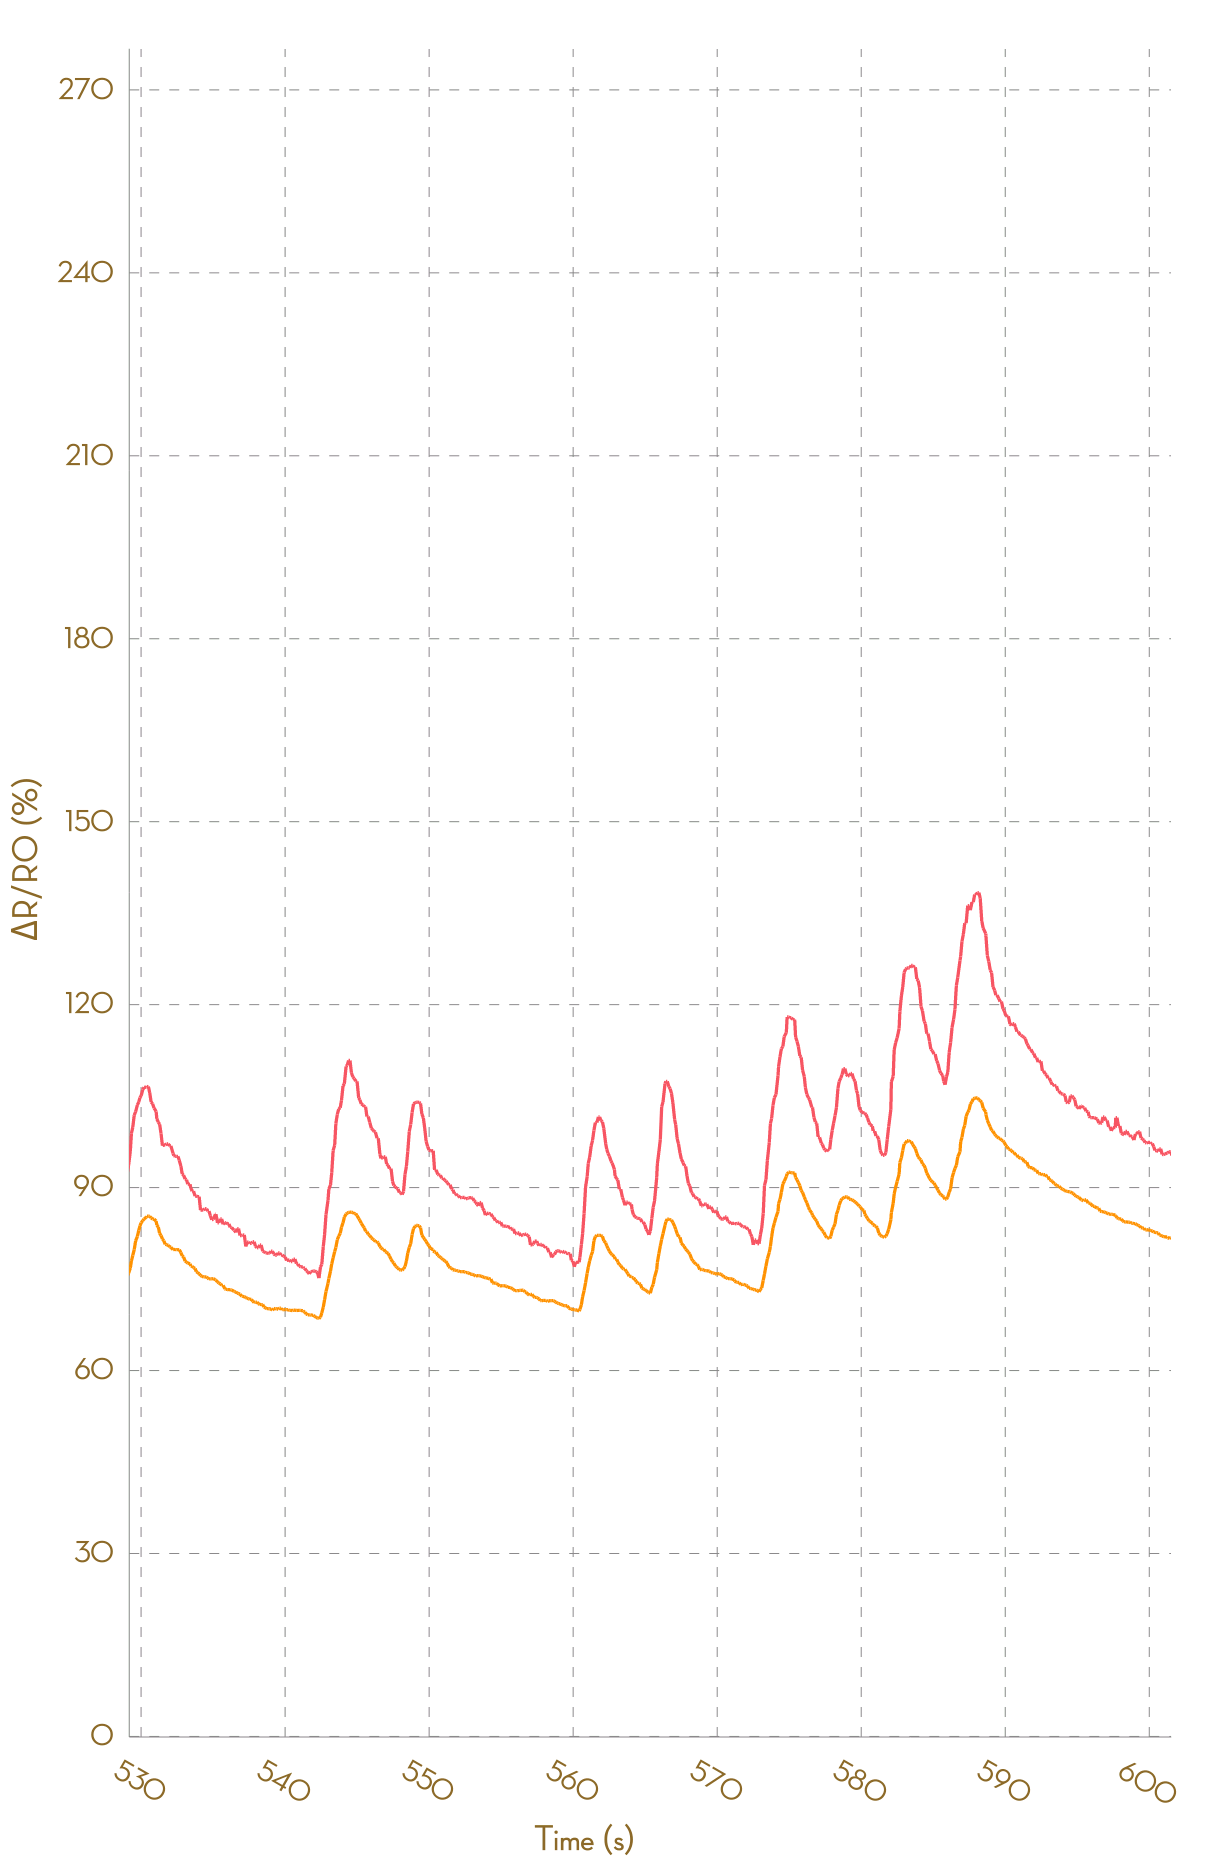

The data file committed next to this chart (first rows):
, Ch1, , Ch2, , Ch3, , Ch4, , Ch5, , Ch6, , Ch7, , Ch8, 
Time (s), R (kohm), ΔR/R0 (%), R (kohm), ΔR/R0 (%), R (kohm), ΔR/R0 (%), R (kohm), ΔR/R0 (%), R (kohm), ΔR/R0 (%), R (kohm), ΔR/R0 (%), R (kohm), ΔR/R0 (%), R (kohm), ΔR/R0 (%)
0.003, 1.676, 0.0000, 0.9772, 0.0000, NA, NA, NA, NA, NA, NA, NA, NA, NA, NA, NA, NA
0.089, 1.676, 0.0000, 0.9772, 0.0000, NA, NA, NA, NA, NA, NA, NA, NA, NA, NA, NA, NA
0.186, 1.676, 0.0000, 0.9780, 0.0000, NA, NA, NA, NA, NA, NA, NA, NA, NA, NA, NA, NA
0.287, 1.679, 0.0000, 0.9780, 0.0000, NA, NA, NA, NA, NA, NA, NA, NA, NA, NA, NA, NA
0.385, 1.681, 0.0000, 0.9772, 0.0000, NA, NA, NA, NA, NA, NA, NA, NA, NA, NA, NA, NA
0.503, 1.681, 0.0000, 0.9775, 0.0000, NA, NA, NA, NA, NA, NA, NA, NA, NA, NA, NA, NA
0.575, 1.678, 0.0000, 0.9775, 0.0000, NA, NA, NA, NA, NA, NA, NA, NA, NA, NA, NA, NA
0.682, 1.677, 0.0000, 0.9768, 0.0000, NA, NA, NA, NA, NA, NA, NA, NA, NA, NA, NA, NA
0.774, 1.683, 0.0000, 0.9763, 0.0000, NA, NA, NA, NA, NA, NA, NA, NA, NA, NA, NA, NA
0.871, 1.683, 0.0000, 0.9765, 0.0000, NA, NA, NA, NA, NA, NA, NA, NA, NA, NA, NA, NA
0.974, 1.679, 0.0000, 0.9765, 0.0000, NA, NA, NA, NA, NA, NA, NA, NA, NA, NA, NA, NA
1.067, 1.68, 0.0000, 0.9764, -0.0137, NA, NA, NA, NA, NA, NA, NA, NA, NA, NA, NA, NA
1.176, 1.68, 0.0000, 0.9758, -0.0728, NA, NA, NA, NA, NA, NA, NA, NA, NA, NA, NA, NA
1.261, 1.698, 1.075, 0.9881, 1.181, NA, NA, NA, NA, NA, NA, NA, NA, NA, NA, NA, NA
1.359, 1.733, 3.138, 1.004, 2.822, NA, NA, NA, NA, NA, NA, NA, NA, NA, NA, NA, NA
1.457, 1.758, 4.645, 1.018, 4.226, NA, NA, NA, NA, NA, NA, NA, NA, NA, NA, NA, NA
1.557, 1.787, 6.375, 1.033, 5.74, NA, NA, NA, NA, NA, NA, NA, NA, NA, NA, NA, NA
1.653, 1.8, 7.15, 1.043, 6.765, NA, NA, NA, NA, NA, NA, NA, NA, NA, NA, NA, NA
1.751, 1.819, 8.293, 1.053, 7.858, NA, NA, NA, NA, NA, NA, NA, NA, NA, NA, NA, NA
1.852, 1.833, 9.085, 1.059, 8.415, NA, NA, NA, NA, NA, NA, NA, NA, NA, NA, NA, NA
1.960, 1.839, 9.467, 1.065, 9.023, NA, NA, NA, NA, NA, NA, NA, NA, NA, NA, NA, NA
2.045, 1.852, 10.26, 1.069, 9.445, NA, NA, NA, NA, NA, NA, NA, NA, NA, NA, NA, NA
2.141, 1.858, 10.59, 1.073, 9.835, NA, NA, NA, NA, NA, NA, NA, NA, NA, NA, NA, NA
2.267, 1.865, 11.04, 1.077, 10.31, NA, NA, NA, NA, NA, NA, NA, NA, NA, NA, NA, NA
2.341, 1.869, 11.24, 1.081, 10.73, NA, NA, NA, NA, NA, NA, NA, NA, NA, NA, NA, NA
2.433, 1.874, 11.54, 1.084, 10.98, NA, NA, NA, NA, NA, NA, NA, NA, NA, NA, NA, NA
2.534, 1.88, 11.9, 1.087, 11.27, NA, NA, NA, NA, NA, NA, NA, NA, NA, NA, NA, NA
2.638, 1.882, 12, 1.09, 11.62, NA, NA, NA, NA, NA, NA, NA, NA, NA, NA, NA, NA
2.736, 1.891, 12.54, 1.092, 11.79, NA, NA, NA, NA, NA, NA, NA, NA, NA, NA, NA, NA
2.826, 1.894, 12.75, 1.097, 12.33, NA, NA, NA, NA, NA, NA, NA, NA, NA, NA, NA, NA
2.961, 1.901, 13.17, 1.1, 12.66, NA, NA, NA, NA, NA, NA, NA, NA, NA, NA, NA, NA
3.023, 1.902, 13.21, 1.101, 12.78, NA, NA, NA, NA, NA, NA, NA, NA, NA, NA, NA, NA
3.121, 1.902, 13.23, 1.105, 13.16, NA, NA, NA, NA, NA, NA, NA, NA, NA, NA, NA, NA
3.221, 1.91, 13.71, 1.107, 13.36, NA, NA, NA, NA, NA, NA, NA, NA, NA, NA, NA, NA
3.319, 1.911, 13.73, 1.108, 13.42, NA, NA, NA, NA, NA, NA, NA, NA, NA, NA, NA, NA
3.418, 1.913, 13.87, 1.108, 13.42, NA, NA, NA, NA, NA, NA, NA, NA, NA, NA, NA, NA
3.522, 1.913, 13.87, 1.106, 13.25, NA, NA, NA, NA, NA, NA, NA, NA, NA, NA, NA, NA
3.611, 1.906, 13.45, 1.104, 13.08, NA, NA, NA, NA, NA, NA, NA, NA, NA, NA, NA, NA
3.710, 1.904, 13.31, 1.102, 12.86, NA, NA, NA, NA, NA, NA, NA, NA, NA, NA, NA, NA
3.806, 1.89, 12.48, 1.099, 12.55, NA, NA, NA, NA, NA, NA, NA, NA, NA, NA, NA, NA
3.908, 1.881, 11.99, 1.095, 12.18, NA, NA, NA, NA, NA, NA, NA, NA, NA, NA, NA, NA
4.059, 1.865, 10.99, 1.087, 11.32, NA, NA, NA, NA, NA, NA, NA, NA, NA, NA, NA, NA
4.104, 1.857, 10.56, 1.083, 10.93, NA, NA, NA, NA, NA, NA, NA, NA, NA, NA, NA, NA
4.201, 1.851, 10.17, 1.079, 10.51, NA, NA, NA, NA, NA, NA, NA, NA, NA, NA, NA, NA
4.297, 1.841, 9.588, 1.076, 10.23, NA, NA, NA, NA, NA, NA, NA, NA, NA, NA, NA, NA
4.391, 1.836, 9.279, 1.073, 9.855, NA, NA, NA, NA, NA, NA, NA, NA, NA, NA, NA, NA
4.490, 1.831, 8.999, 1.069, 9.485, NA, NA, NA, NA, NA, NA, NA, NA, NA, NA, NA, NA
4.599, 1.822, 8.45, 1.066, 9.128, NA, NA, NA, NA, NA, NA, NA, NA, NA, NA, NA, NA
4.687, 1.817, 8.18, 1.063, 8.887, NA, NA, NA, NA, NA, NA, NA, NA, NA, NA, NA, NA
4.787, 1.813, 7.914, 1.062, 8.736, NA, NA, NA, NA, NA, NA, NA, NA, NA, NA, NA, NA
4.890, 1.808, 7.625, 1.06, 8.501, NA, NA, NA, NA, NA, NA, NA, NA, NA, NA, NA, NA
4.983, 1.799, 7.071, 1.057, 8.231, NA, NA, NA, NA, NA, NA, NA, NA, NA, NA, NA, NA
5.078, 1.796, 6.874, 1.054, 7.896, NA, NA, NA, NA, NA, NA, NA, NA, NA, NA, NA, NA
5.186, 1.791, 6.632, 1.052, 7.698, NA, NA, NA, NA, NA, NA, NA, NA, NA, NA, NA, NA
5.277, 1.79, 6.53, 1.05, 7.551, NA, NA, NA, NA, NA, NA, NA, NA, NA, NA, NA, NA
5.376, 1.784, 6.198, 1.05, 7.47, NA, NA, NA, NA, NA, NA, NA, NA, NA, NA, NA, NA
5.479, 1.797, 6.99, 1.054, 7.932, NA, NA, NA, NA, NA, NA, NA, NA, NA, NA, NA, NA
5.573, 1.816, 8.076, 1.065, 9.013, NA, NA, NA, NA, NA, NA, NA, NA, NA, NA, NA, NA
5.672, 1.84, 9.518, 1.074, 9.998, NA, NA, NA, NA, NA, NA, NA, NA, NA, NA, NA, NA
... 6,123 more rows
